Run: headless pygame with SDL's dummy video driver; simulated clock (each Clock.tick advances the game by its frame time, no real sleeping); random seed 0; keys injected as events and as key.get_pressed() state; no mouse input.
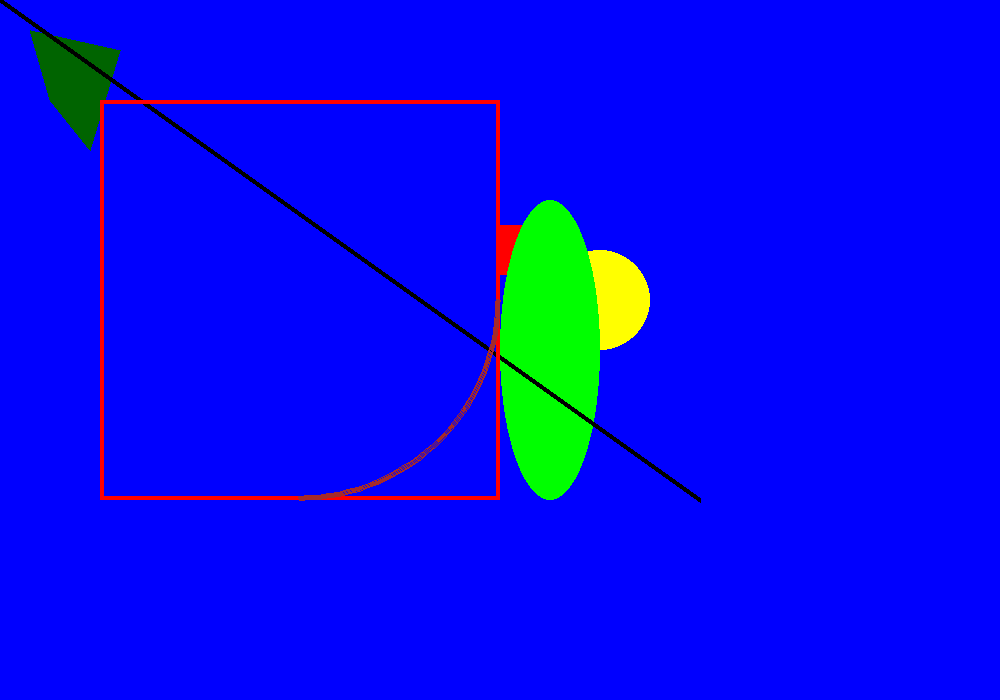
Frame 1 of 4 · flips 1–60 · no input
Frame 2 of 4 · flips 61–180 · tapped SPACE, RETURN · held RIGHT (→), D · screen unchanged from frame 1, image omitted
Frame 3 of 4 · flips 181–300 · held DOWN (↓), S · screen unchanged from frame 2, image omitted
Frame 4 of 4 · flips 301–420 · held LEFT (←), A, UP (↑), W · screen unchanged from frame 3, image omitted

The pygame program that drew these frames:

import pygame
from pygame import *
from math import *

# Иницилиализируем pygame
pygame.init()	

# Создаем окно
DISPLAY = (1000, 700) 
screen = pygame.display.set_mode(DISPLAY)
pygame.display.set_caption('Window for drawing')

# Цикл событий
done = False
while not done:
    for event in pygame.event.get():
        if event.type == pygame.QUIT:
            done = True

    # Surface - Фон
    bg = Surface([1000, 700])
    bg.fill(Color('blue'))
    # Расположить Surface - Фон
    screen.blit(bg, (0, 0)) 

    # Рисуем в Surface - box1
    box = Surface([200, 200])
    TRANSPARENT_COLOR = Color("#123456")    # определяем прозрачный цвет
    box.set_colorkey(TRANSPARENT_COLOR)    # задаем для Surface прозрачный цвет 
    box.fill(TRANSPARENT_COLOR)            # заливаем Surface прозрачным цветом
    # Рисуем прямоугольник в расположении Rect
    pygame.draw.rect(box, Color("red"), Rect(0, 25, 50, 50), 0)
    # Рисуем окружность радиусом 10 с центром в (0, 0)
    pygame.draw.circle(box, Color("yellow"), (100, 100), 50, 0)
    # Рисуем зеленый полигон - треугольник
    pygame.draw.polygon(screen, Color("darkgreen"), ((30,30), (50,100), (90, 150), (120, 50)), 0)
    # Расположить Surface - box1
    screen.blit(box, (500, 200))
    
    # Рисуем прямо в окне
    # Эллипс в окне (находится под всеми Surface???)
    pygame.draw.ellipse(screen, Color("green"), Rect(500, 200, 100, 300), 0)
    # Черный отрезок
    pygame.draw.line(screen, Color("black"), (0, 0), (700, 500), 5)
    # Дуга
    pygame.draw.rect(screen, Color("red"), Rect(100, 100, 400, 400), 4)
    pygame.draw.arc(screen, Color("brown"), Rect(100, 100, 400, 400), 3*pi/2, 2*pi, 3)
    # Кусочно-линейная кривая
    pygame.draw.lines(screen, Color("yellow"), True, ( (30,30), (50,100), (90, 150), (120, 50)),0)
    
    # Обновление кадра
    pygame.display.update()

# Завершаем работу pygame
pygame.quit()
    
    
    
